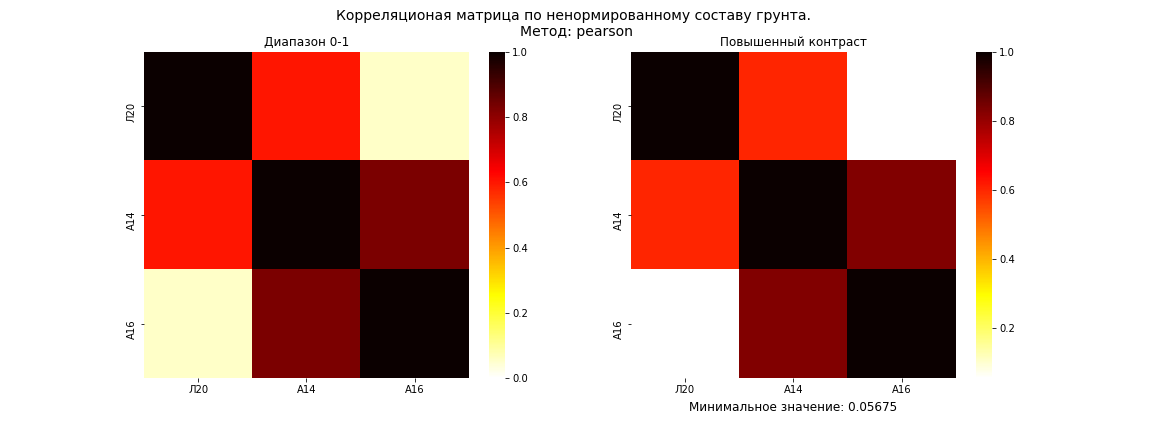

Data behind this chart, as committed beside it:
, Л20, A14, A16
Л20, 1.0, -0.6029, 0.05675
A14, -0.6029, 1.0, -0.8307
A16, 0.05675, -0.8307, 1.0
